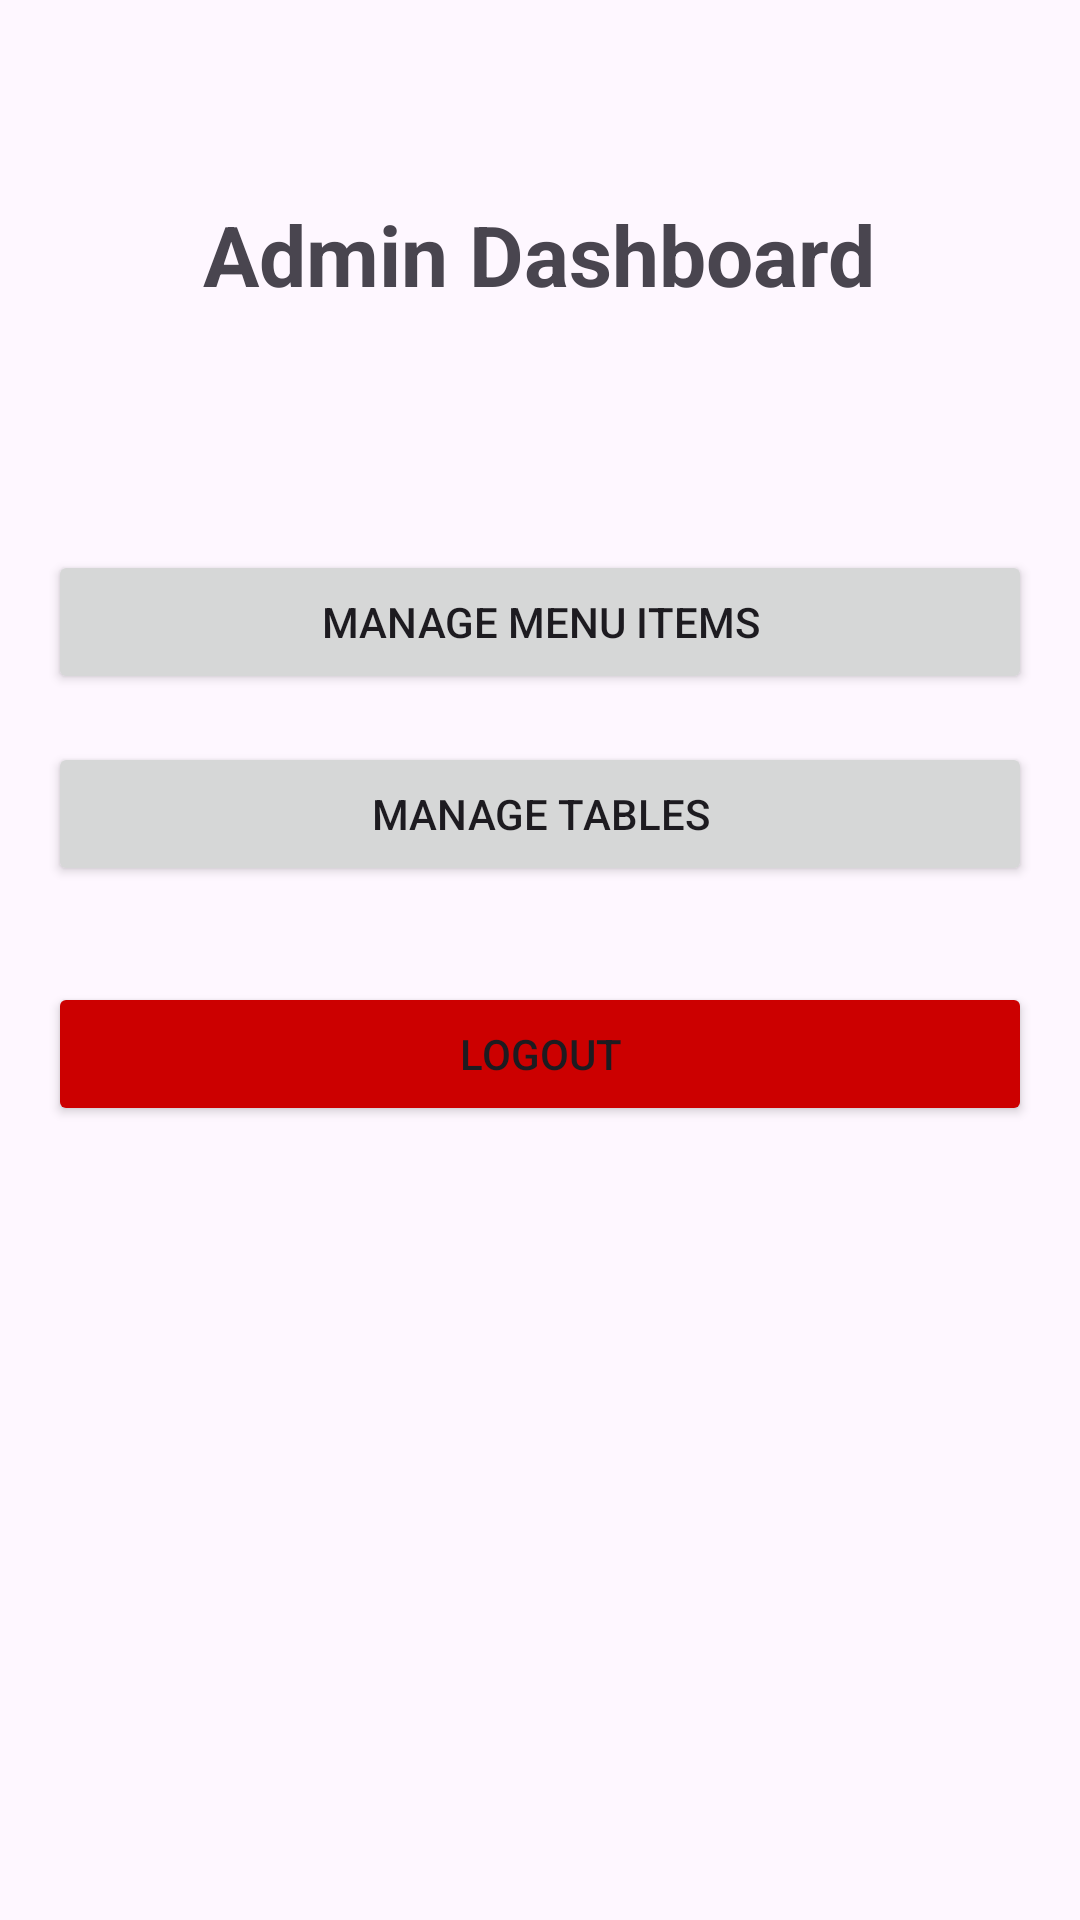

Here is an Android app screen rendered from its layout file. Give the layout XML and the strings, colors and styles it references.
<!-- AndroidManifest.xml: application theme Theme.OrderManApp -->
<!-- res/layout/activity_admin_dashboard.xml -->
<?xml version="1.0" encoding="utf-8"?>
<RelativeLayout xmlns:android="http://schemas.android.com/apk/res/android"
    xmlns:app="http://schemas.android.com/apk/res-auto"
    xmlns:tools="http://schemas.android.com/tools"
    android:layout_width="match_parent"
    android:layout_height="match_parent"
    android:padding="16dp"
    tools:context=".AdminDashboardActivity">

    <TextView
        android:id="@+id/tv_admin_dashboard_title"
        android:layout_width="wrap_content"
        android:layout_height="wrap_content"
        android:text="Admin Dashboard"
        android:textSize="28sp"
        android:textStyle="bold"
        android:layout_centerHorizontal="true"
        android:layout_marginTop="50dp" />

    <Button
        android:id="@+id/btn_manage_menu"
        android:layout_width="match_parent"
        android:layout_height="wrap_content"
        android:layout_below="@id/tv_admin_dashboard_title"
        android:layout_marginTop="80dp"
        android:text="Manage Menu Items" />

    <Button
        android:id="@+id/btn_manage_tables"
        android:layout_width="match_parent"
        android:layout_height="wrap_content"
        android:layout_below="@id/btn_manage_menu"
        android:layout_marginTop="16dp"
        android:text="Manage Tables" />

    <Button
        android:id="@+id/btn_logout"
        android:layout_width="match_parent"
        android:layout_height="wrap_content"
        android:layout_below="@id/btn_manage_tables"
        android:layout_marginTop="32dp"
        android:text="Logout"
        android:backgroundTint="@android:color/holo_red_dark"/>

</RelativeLayout>
<!-- resources referenced by this layout -->
<resources>
  <style name="Theme.OrderManApp" parent="Base.Theme.OrderManApp" />
  <style name="Base.Theme.OrderManApp" parent="Theme.Material3.DayNight.NoActionBar">
          
          
      </style>
</resources>
